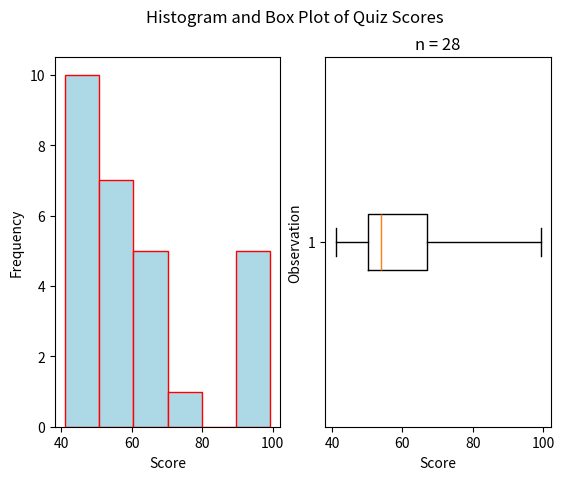

Python code for this plot:
"""
Skewed Right Boxplot
====================
[redacted]
-----------
Some Point In The Distant Past
******************************

This script will generate a histogram for a sample of quiz grades. The distribution of grades is skewed right.

.. note:: 

    This script is written to run in a `Continuous Integration Pipeline <https://about.gitlab.com/topics/ci-cd/>`_. It is used to render images for the `AP Stats Bishop Walsh website <https://bishopwalshmath.org>`_. In other words, it is running in an environment without a desktop. Read comments below for more information on running it on your computer. 
"""


##################################################################################
###                           IMPORT LIBRARIES                                 ###
##################################################################################

import matplotlib

## NOTE: How-To: Run This Script On Your Computer
#
# To render the website, I have to use a "headless" backend to generate the images. 
# If you want to run this script on your computer, comment out the following line 
# with the "#" you see appended to each line of this comment:

matplotlib.use('agg')

import matplotlib.pyplot as plt
import random as rand

##################################################################################
###                                SCRIPT                                      ###
##################################################################################

# Create new Figure and Axes
(fig, axs) = plt.subplots(1, 2)

# Generate Data
# NOTE: You can add the contents of lists together with "+"
data = ( 
    [ 9*rand.random() + 40 for _ in range(7) ] + # generate some random F's, 0 - 49
    [ 9*rand.random() + 50 for _ in range(10) ] + # generate some random E's, 50 - 59 
    [ 9*rand.random() + 60 for _ in range(5) ] + # generate some random D's, 60 -69
    [ 9*rand.random() + 70 for _ in range(1) ] + # generate some random C's, 70- 79
    [ 9*rand.random() + 80 for _ in range(0) ] + # generate some random B's, 80 - 89
    [ 10*rand.random() + 90 for _ in range(5) ] # generate some random A's, 90 - 100
)

# Label the graph appropriately
plt.suptitle("Histogram and Box Plot of Quiz Scores")
plt.title(f"n = {len(data)}")

## Label Histogram Axes
axs[0].set_xlabel("Score")
axs[0].set_ylabel("Frequency")

## Label Boxplot Axes
axs[1].set_xlabel("Score")
axs[1].set_ylabel("Observation")

## Plot Histogram
axs[0].hist(data, bins=6, align='mid', color="lightblue", ec="red")

## Plot Boxplot
axs[1].boxplot(data, vert=False, whis=(0,100))

## Display Image
plt.show()
